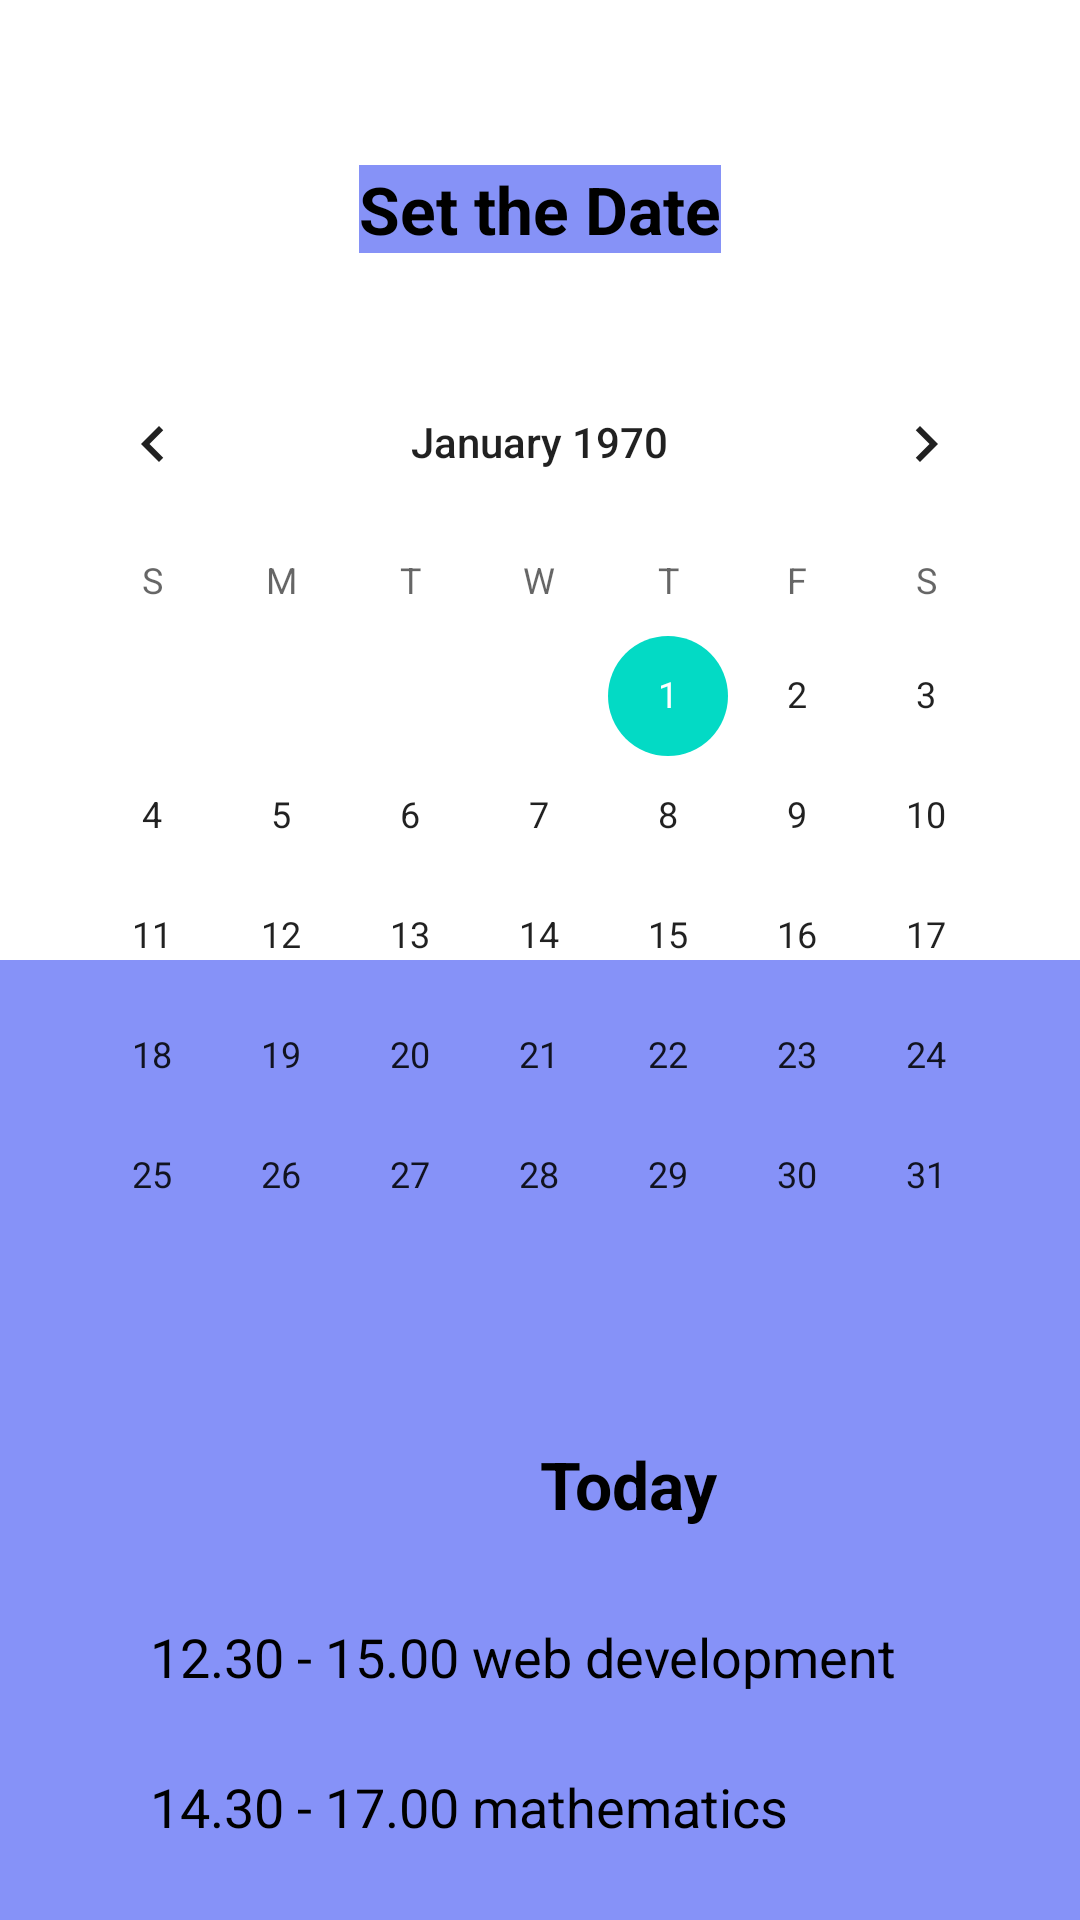

Produce the Android XML layout that renders to this screen, including the resource entries it uses.
<!-- AndroidManifest.xml: application theme Theme.NSBM -->
<!-- res/layout/activity_schedules.xml -->
<?xml version="1.0" encoding="utf-8"?>
<RelativeLayout
    xmlns:android="http://schemas.android.com/apk/res/android"
    xmlns:app="http://schemas.android.com/apk/res-auto"
    xmlns:tools="http://schemas.android.com/tools"
    android:layout_width="match_parent"
    android:layout_height="match_parent"
    tools:context=".MainActivity"
    android:background="@drawable/a">

    

    


    <TextView
        android:id="@+id/date_view"
        android:layout_width="wrap_content"
        android:layout_height="wrap_content"
        android:layout_alignParentTop="true"
        android:layout_centerHorizontal="true"
        android:layout_marginLeft="150dp"
        android:layout_marginTop="55dp"
        android:background="@color/lavender"
        android:text="Set the Date"
        android:textColor="@android:color/background_dark"
        android:textSize="22dp"
        android:textStyle="bold" />

    <CalendarView
        android:id="@+id/calendar"
        android:layout_width="wrap_content"
        android:layout_height="wrap_content"
        android:layout_alignParentTop="true"
        android:layout_centerHorizontal="true"
        android:layout_marginLeft="19dp"
        android:layout_marginTop="114dp" />

    <TextView
        android:layout_width="wrap_content"
        android:layout_height="wrap_content"
        android:layout_marginStart="180dp"
        android:layout_marginLeft="240dp"
        android:layout_marginTop="480dp"
        android:layout_marginBottom="132dp"
        android:text="Today"
        android:textColor="@color/black"
        android:textSize="22dp"
        android:textStyle="bold"
        />

    <TextView
        android:layout_width="wrap_content"
        android:layout_height="wrap_content"
        android:layout_marginStart="50dp"
        android:layout_marginLeft="240dp"
        android:layout_marginTop="540dp"
        android:layout_marginBottom="132dp"
        android:text="12.30 - 15.00 web development"
        android:textColor="@color/black"
        android:textSize="18dp" />

    <TextView
        android:layout_width="wrap_content"
        android:layout_height="wrap_content"
        android:layout_marginStart="50dp"
        android:layout_marginLeft="240dp"
        android:layout_marginTop="590dp"
        android:text="14.30 - 17.00 mathematics"
        android:textColor="@color/black"
        android:textSize="18dp" />


</RelativeLayout>
<!-- resources referenced by this layout -->
<resources>
  <color name="black">#FF000000</color>
  <color name="lavender">#8692f7</color>
  <!-- drawable a: jpg bitmap (drawable, 69405 bytes) -->
  <style name="Theme.NSBM" parent="Theme.MaterialComponents.DayNight.DarkActionBar">
          
          <item name="colorPrimary">@color/purple_500</item>
          <item name="colorPrimaryVariant">@color/purple_700</item>
          <item name="colorOnPrimary">@color/white</item>
          
          <item name="colorSecondary">@color/teal_200</item>
          <item name="colorSecondaryVariant">@color/teal_700</item>
          <item name="colorOnSecondary">@color/black</item>
          
          <item name="android:statusBarColor">?attr/colorPrimaryVariant</item>
          
      </style>
  <color name="purple_500">#FF6200EE</color>
  <color name="purple_700">#FF3700B3</color>
  <color name="white">#FFFFFFFF</color>
  <color name="teal_200">#FF03DAC5</color>
  <color name="teal_700">#FF018786</color>
</resources>
